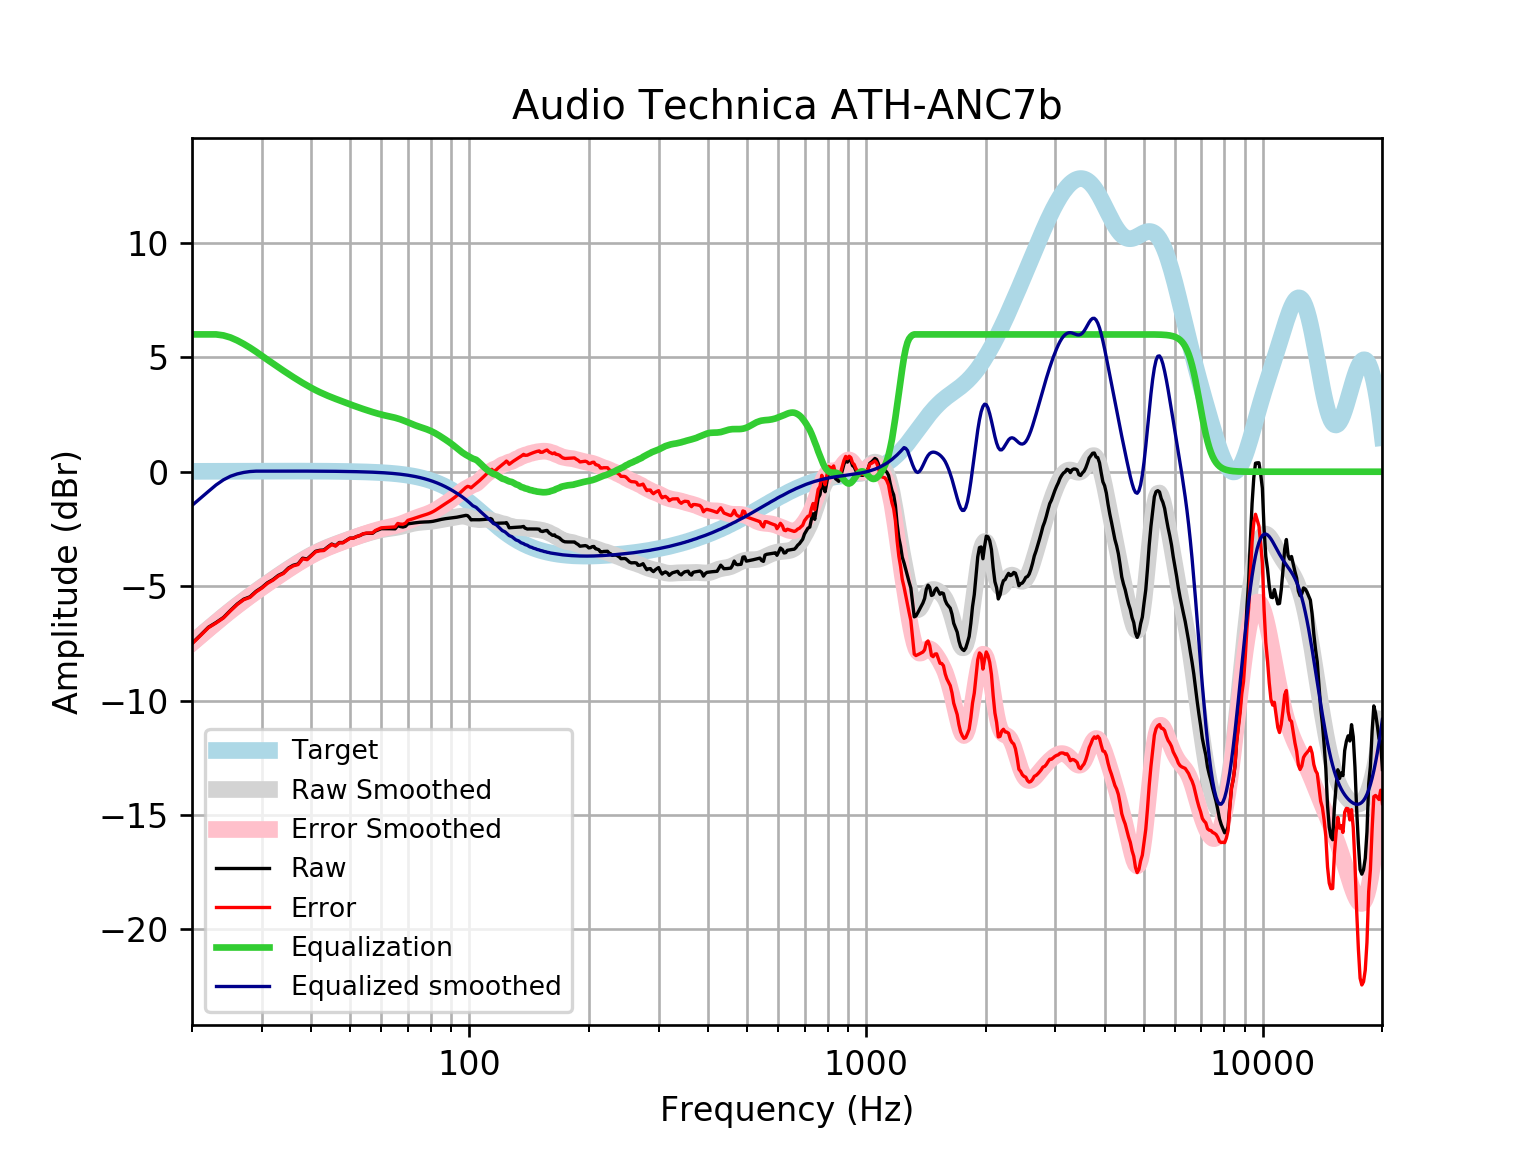

The file beside this chart, header and first rows:
frequency, raw, error, smoothed, error_smoothed, equalization, equalized_raw, equalized_smoothed, target
20, -7.5, -7.517, -7.474, -7.49, 6, -1.5, -1.474, 0.01648
21, -7.144, -7.162, -7.158, -7.176, 6.0, -1.144, -1.158, 0.01765
22, -6.795, -6.814, -6.859, -6.878, 6, -0.7955, -0.8593, 0.01876
23, -6.589, -6.609, -6.577, -6.597, 6.0, -0.5891, -0.5769, 0.01983
24, -6.369, -6.39, -6.311, -6.332, 5.956, -0.4136, -0.3554, 0.02084
25, -6.059, -6.081, -6.063, -6.085, 5.865, -0.1934, -0.1973, 0.02179
26, -5.78, -5.803, -5.831, -5.854, 5.735, -0.04506, -0.09591, 0.02269
27, -5.569, -5.593, -5.614, -5.638, 5.583, 0.0137, -0.03128, 0.02353
28, -5.465, -5.49, -5.411, -5.435, 5.419, -0.0466, 0.007896, 0.02431
29, -5.226, -5.251, -5.219, -5.244, 5.244, 0.01805, 0.02504, 0.02502
30, -5.057, -5.083, -5.038, -5.063, 5.063, 0.006109, 0.02567, 0.02566
31, -4.849, -4.876, -4.864, -4.89, 4.89, 0.04119, 0.02623, 0.02622
32, -4.712, -4.739, -4.698, -4.725, 4.725, 0.01302, 0.02668, 0.02668
33, -4.53, -4.557, -4.54, -4.567, 4.567, 0.03615, 0.02704, 0.02704
34, -4.421, -4.448, -4.388, -4.415, 4.415, -0.005696, 0.02728, 0.02728
35, -4.208, -4.236, -4.243, -4.27, 4.27, 0.06188, 0.0274, 0.0274
36, -4.085, -4.113, -4.105, -4.133, 4.133, 0.04724, 0.02739, 0.02739
37, -4.03, -4.058, -3.975, -4.003, 4.003, -0.02796, 0.02723, 0.02723
38, -3.779, -3.805, -3.853, -3.88, 3.88, 0.1017, 0.02691, 0.02692
39, -3.816, -3.842, -3.74, -3.766, 3.766, -0.04977, 0.02643, 0.02644
40, -3.646, -3.672, -3.634, -3.66, 3.66, 0.01426, 0.02578, 0.02579
41, -3.473, -3.498, -3.538, -3.563, 3.563, 0.0896, 0.02495, 0.02496
42, -3.432, -3.456, -3.45, -3.474, 3.474, 0.04188, 0.02393, 0.02393
43, -3.42, -3.443, -3.37, -3.393, 3.393, -0.02739, 0.02272, 0.02272
44, -3.284, -3.305, -3.297, -3.318, 3.318, 0.03402, 0.0213, 0.0213
45, -3.161, -3.181, -3.229, -3.249, 3.249, 0.08807, 0.01968, 0.01967
46, -3.231, -3.249, -3.166, -3.184, 3.184, -0.04712, 0.01785, 0.01783
47, -3.093, -3.109, -3.106, -3.122, 3.122, 0.02896, 0.01579, 0.01577
48, -3.096, -3.109, -3.049, -3.062, 3.062, -0.0334, 0.0135, 0.01347
49, -2.997, -3.008, -2.993, -3.004, 3.004, 0.006693, 0.01097, 0.01094
50, -2.903, -2.911, -2.938, -2.946, 2.946, 0.04358, 0.008186, 0.008144
51, -2.898, -2.903, -2.886, -2.891, 2.891, -0.00674, 0.005126, 0.00508
52, -2.832, -2.833, -2.837, -2.838, 2.838, 0.006582, 0.001774, 0.001724
53, -2.788, -2.786, -2.79, -2.788, 2.788, -0.000193, -0.001894, -0.001946
54, -2.716, -2.71, -2.746, -2.74, 2.74, 0.02342, -0.005905, -0.005958
55, -2.692, -2.682, -2.704, -2.694, 2.694, 0.001236, -0.01029, -0.01034
56, -2.692, -2.677, -2.665, -2.649, 2.649, -0.04218, -0.01508, -0.01514
57, -2.691, -2.671, -2.628, -2.607, 2.607, -0.08405, -0.02033, -0.02038
58, -2.591, -2.565, -2.594, -2.568, 2.568, -0.02309, -0.02607, -0.02611
59, -2.542, -2.509, -2.563, -2.531, 2.531, -0.01069, -0.03234, -0.03238
60, -2.489, -2.45, -2.537, -2.497, 2.497, 0.00806, -0.03921, -0.03925
61, -2.489, -2.442, -2.514, -2.467, 2.467, -0.02163, -0.04672, -0.04675
62, -2.489, -2.434, -2.495, -2.44, 2.44, -0.04929, -0.05494, -0.05496
63, -2.49, -2.426, -2.477, -2.413, 2.413, -0.07665, -0.06392, -0.06393
64, -2.493, -2.419, -2.461, -2.387, 2.387, -0.1054, -0.07372, -0.07373
65, -2.495, -2.411, -2.443, -2.359, 2.359, -0.1368, -0.0844, -0.08441
66, -2.357, -2.261, -2.423, -2.327, 2.327, -0.03029, -0.09604, -0.09603
67, -2.396, -2.287, -2.399, -2.29, 2.29, -0.1057, -0.1087, -0.1087
68, -2.417, -2.294, -2.372, -2.249, 2.249, -0.1672, -0.1224, -0.1224
69, -2.388, -2.25, -2.343, -2.206, 2.206, -0.182, -0.1372, -0.1372
70, -2.277, -2.123, -2.313, -2.16, 2.16, -0.1167, -0.1533, -0.1533
71, -2.263, -2.093, -2.285, -2.115, 2.115, -0.1486, -0.1706, -0.1706
72, -2.248, -2.059, -2.26, -2.071, 2.071, -0.177, -0.1892, -0.1892
73, -2.233, -2.023, -2.239, -2.03, 2.03, -0.2024, -0.2092, -0.2092
74, -2.219, -1.988, -2.223, -1.993, 1.993, -0.2262, -0.2306, -0.2305
75, -2.208, -1.955, -2.211, -1.958, 1.958, -0.2503, -0.2535, -0.2534
76, -2.201, -1.923, -2.203, -1.925, 1.925, -0.2762, -0.2778, -0.2778
77, -2.197, -1.893, -2.196, -1.892, 1.892, -0.3047, -0.3037, -0.3037
78, -2.193, -1.862, -2.189, -1.858, 1.858, -0.3357, -0.3312, -0.3312
79, -2.189, -1.828, -2.181, -1.82, 1.82, -0.3682, -0.3604, -0.3603
... 553 more rows
